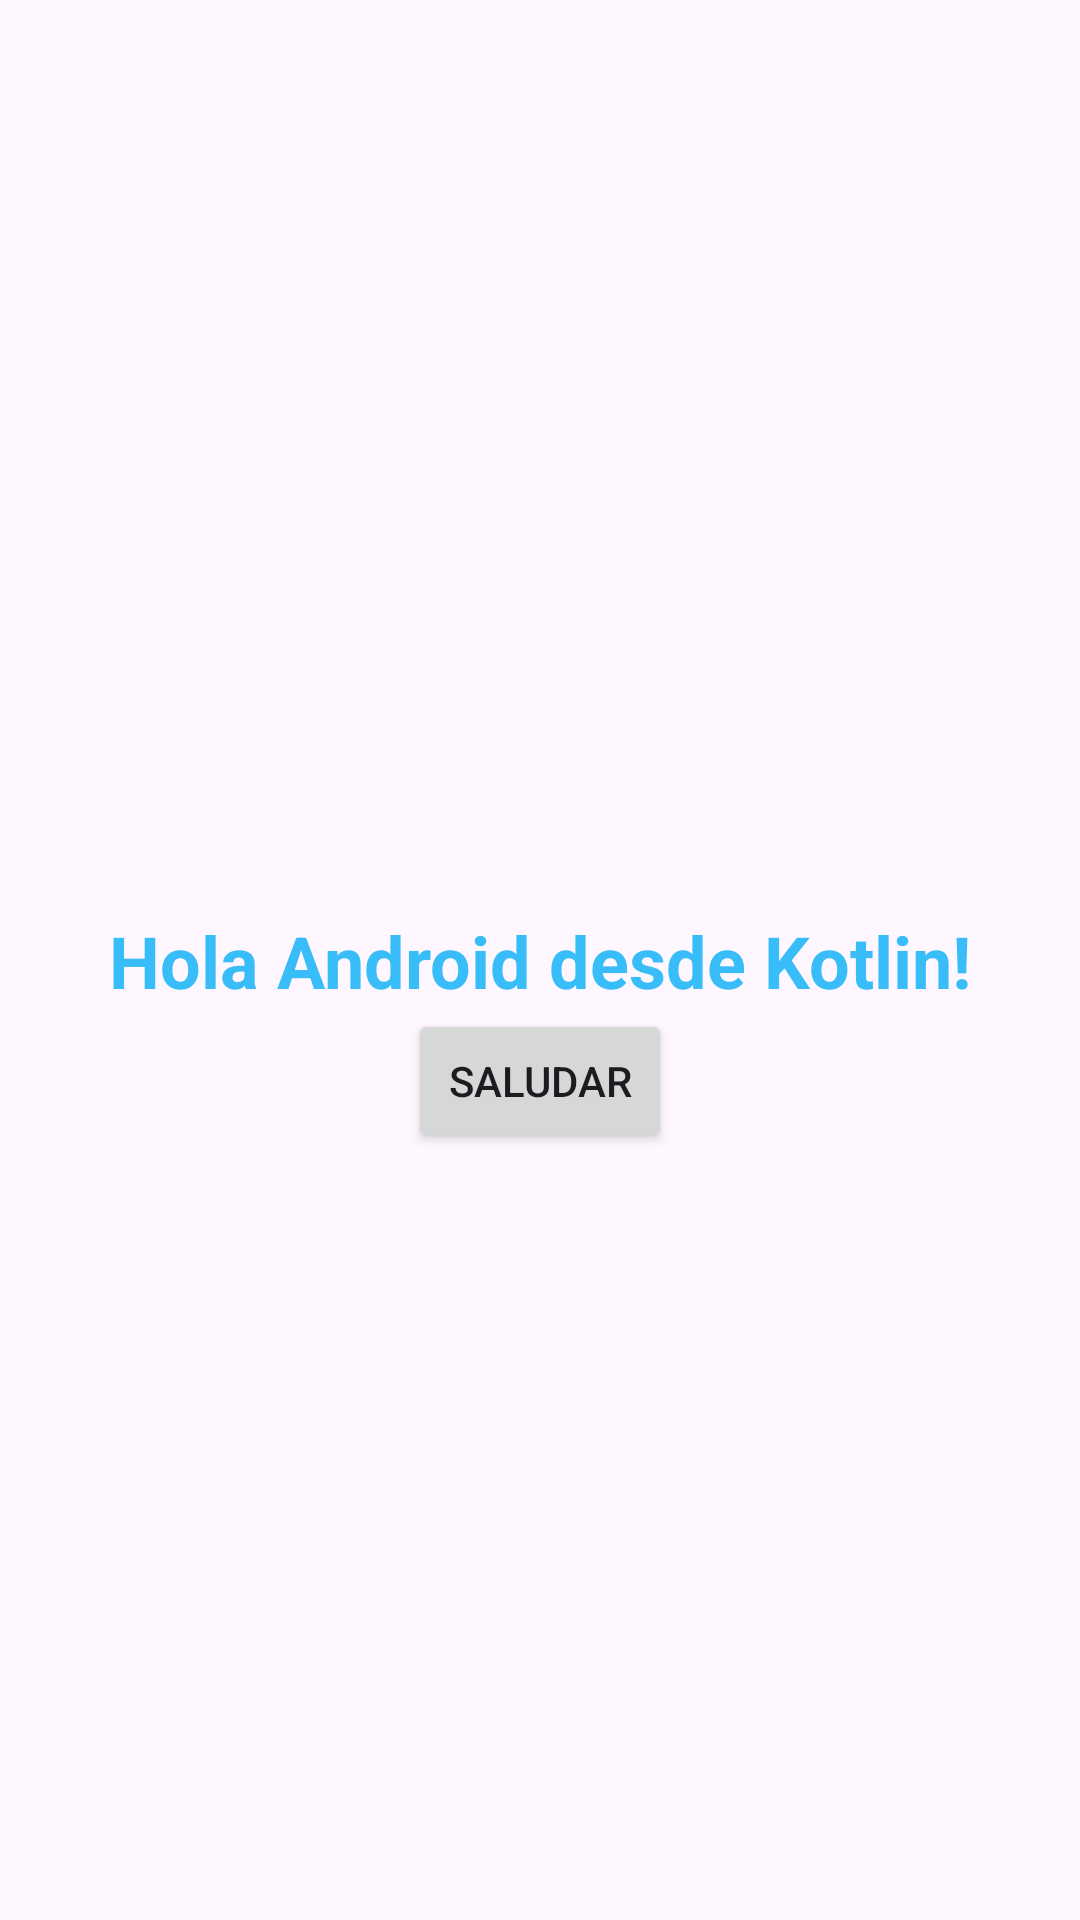

Here is an Android app screen rendered from its layout file. Give the layout XML and the strings, colors and styles it references.
<!-- AndroidManifest.xml: application theme Theme.HelloAndroidLatorreYuriani -->
<!-- res/layout/activity_main.xml -->
<?xml version="1.0" encoding="utf-8"?>
<androidx.constraintlayout.widget.ConstraintLayout xmlns:android="http://schemas.android.com/apk/res/android"
    xmlns:app="http://schemas.android.com/apk/res-auto"
    xmlns:tools="http://schemas.android.com/tools"
    android:id="@+id/main"
    android:layout_width="match_parent"
    android:layout_height="match_parent"
    tools:context=".MainActivity">

    <TextView
        android:id="@+id/textView"
        android:layout_width="wrap_content"
        android:layout_height="wrap_content"
        android:text="Hola Android desde Kotlin!"
        android:textSize="24sp"
        android:textColor="#38bdf8"
        android:textStyle="bold"
        app:layout_constraintTop_toTopOf="parent"
        app:layout_constraintBottom_toBottomOf="parent"
        app:layout_constraintStart_toStartOf="parent"
        app:layout_constraintEnd_toEndOf="parent" />

    <Button
        android:id="@+id/btnSaludar"
        android:layout_width="wrap_content"
        android:layout_height="wrap_content"
        android:text="Saludar"
        app:layout_constraintTop_toBottomOf="@id/textView"
        app:layout_constraintStart_toStartOf="parent"
        app:layout_constraintEnd_toEndOf="parent"/>

</androidx.constraintlayout.widget.ConstraintLayout>
<!-- resources referenced by this layout -->
<resources>
  <style name="Theme.HelloAndroidLatorreYuriani" parent="Base.Theme.HelloAndroidLatorreYuriani" />
  <style name="Base.Theme.HelloAndroidLatorreYuriani" parent="Theme.Material3.DayNight.NoActionBar">
          
          
      </style>
</resources>
